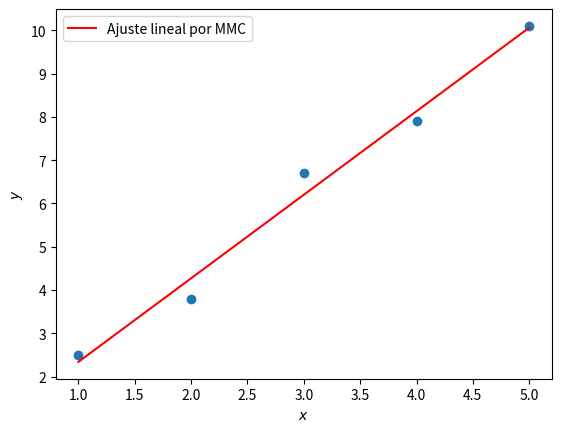

The script that saved this image:
import numpy as np
import matplotlib.pyplot as plt

xi = np.array([1, 2, 3, 4, 5])
yi = np.array([2.5, 3.8, 6.7, 7.9, 10.1]) #tendencia casi lineal

#Definimos las variables necesarias

xprom = np.mean(xi)
yprom = np.mean(yi)

x2prom = np.mean(xi**2)
xyprom = np.mean(xi*yi)

A = np.array([[1, xprom],
             [xprom, x2prom]])

B = np.array([[yprom],
             [xyprom]])

a0, a1 = np.linalg.solve(A, B)

x = np.linspace(np.min(xi), np.max(xi), 10)

plt.scatter(xi, yi)
plt.plot(x, a0 + a1*x, c = "r", label = "Ajuste lineal por MMC")


plt.xlabel("$x$")
plt.ylabel("$y$")

plt.legend()
plt.show()
